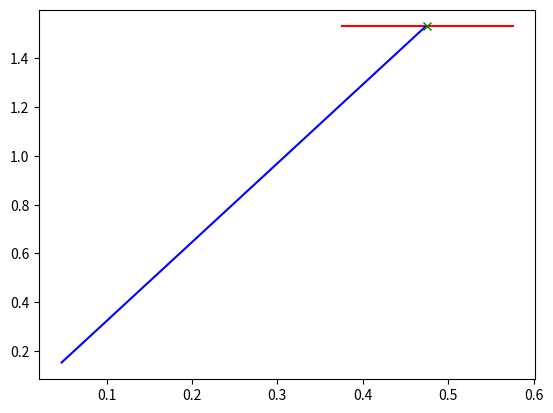

Recreate this plot in Python. (Note: this script raises an exception after producing the figure.)
from random import random as r
import math as m
from matplotlib import pyplot as plot

# Question 1
def matrix_product(a, b):
    """
    Method to determine the multiplcation of two matrices a and b.
    If the matrices are not compatible, None is returned.
    If they are compatible, each element in row a is multiplied by 
    the element at that index in column b. These are summed to give 
    the value of the element of the end-result matrix c, at that 
    row and column location.
    """
    #checks that the number of columns in a is equal to the number of rows in b
    if len(a[0]) != len(b):
        #if they are not equal, return None and exit
        return None
    #determine the dimensions of the new matrix
    #n number of rows, m number of columns
    n, m = len(a), len(b[0])
    #the resultant matrix is created as an empty list
    c = []
    #for each row of c
    for j in range(n):
        row = []
        #for each element in that row. Alternatively, for each column in b
        for i in range(m):
            #multiply each element in row a with each element in column b that is at the same index.
            #find the sum, and append that sum to the row list.
            row.append(sum(list(
                map(lambda x, y: x*y[i], a[j], b)
            )))
        #append each row to c, to give a list of lists.
        c.append(row)
    return c

def transpose(m):
    """
    Method to return the transpose of a matrix.
    The matrix must be square. The columns are 
    found and then appended as a row to a new matrix r.
    """
    #create an empty list for resultant matrix
    r = []
    #for each column in m
    for j in range(len(m[0])):
        #append, to r, a list of all elements that are at index j of each row
        #i.e. append a list of the elements in one column to r as a row.
        r.append(list(map(lambda x: x[j], m)))
    return r

def multiply_matrix_by_transpose(m):
    #find the transpose
    t = transpose(m)
    #find the product of the original matrix, by its transpose
    return matrix_product(m, t)

a = [
    [1, 2, 3, 4],
    [4, 5, 6, 7],
    [8, 9, 8, 7],
    [10, 11, 12, 1]
]

b = [
    [1],
    [2],
    [3],
    [4]
]

print(matrix_product(a, b))

print(multiply_matrix_by_transpose(a))

# Question 2
def create_brick(lb, ub, length):
    """
    Method to create a data point random between bounds that form a square.
    These data points are then companred to length to ensure no part of the
    brick falls outside the square boundary, else new data points will be
    generated.
    """
    #lb and ub are tuples of coordinates, indicating the lower 
    #and upper bounds for where the brick can exist
    #method picks a random point in the range of the upper and lower bounds
    #and adds that to the lower bound for each coordinate
    x = (r() * (ub[0] - lb[0])) + ub[0]
    y = (r() * (ub[1] - lb[1])) + ub[1]

    #if the length causes the brick to fall outside the boundary 
    #pick two new random points
    while x - (length / 2) < lb[0] or x + (length / 2) > ub[0]:
        x = (r() * (ub[0] - lb[0])) + lb[0]
        y = (r() * (ub[1] - lb[1])) + lb[1]        

    return x, y


def draw_brick(brick_coords, length):
    """
    Method to create a set of data points that will create the image of
    the brick in pyplot.
    """
    #line data points starts as a tuple of empty lists for x and y coords
    line = ([], [])
    for i in range(11):
        #add ten data points equidistant along the length of the brick
        #note brick coord located at the centre of the brick
        line[0].append(brick_coords[0] + (i * length / 10) - (length / 2))
        #add same y coord
        line[1].append(brick_coords[1])
    return line

def draw_shooting_line(theta, y_coord):
    """
    Method to create a set of data points that will create the image of
    the shooting line in pyplot.
    """
    #line data points starts as a tuple of empty lists for x and y coords
    line = ([], [])
    for i in range(10):
        #plot y coordinates that are between the origin and the brick
        line[1].append(y_coord / (i + 1))
        #plot x coordinates with respect to y values: y = x tan(a)
        line[0].append(y_coord / ((i + 1) * m.tan(theta)))
    return line

def deg(theta):
    #function to convert radians to degrees
    return theta * 180 / m.pi

def find_shooting_angles(brick_coords, length):
    """
    Method to find the upper and lower bounds of the shooting
    angle that will allow the brick to be hit.
    """
    #theta is larger when x is smaller, therefore max theta is
    #the angle from the origin to the closest end of the brick, 
    #with respect to its height

    #min theta is the opposite, the angle from origin to the furthest
    #end of the brick, with resect to its height.
    min_theta = m.atan(brick_coords[1] / (brick_coords[0] + (length / 2)))
    max_theta = m.atan(brick_coords[1] / (brick_coords[0] - (length / 2)))

    return min_theta, max_theta

def Brick(lb, ub, length):
    #create brick coordinates
    brick = create_brick(lb, ub, length)

    #determine shooting angles and the midpoint angle
    shooting_angles = find_shooting_angles(brick, length)
    mid_angle = sum(shooting_angles) / 2

    #draw the brick and the line of action
    brick_line = draw_brick(brick, length)
    shooting_line = draw_shooting_line(mid_angle, brick[1])

    #plot the lines, the zeroth index refers to the x coordinate and
    #the first index refers to the y coordinate
    plot.plot(
        brick_line[0], brick_line[1], 'r',
        shooting_line[0], shooting_line[1], 'b',
        brick[0], brick[1], 'gx'
    )
    plot.show()

Brick((0, 0), (2, 2), 0.2)

# Question 3
with open("./FTSE100.txt", "r") as f:
    #create a list for each line
    ftse100_list = f.read().split("\n")

def companies(ftse):
    """
    Method to sort the list of companies not yet organised into tuples.
    """
    #a list that will contain tuples of information for each company
    companies = []
    #for every third line in the list, as each company takes up 
    #three lines of information
    for c in range(int(len(ftse) / 3)):
        #add the three lines as separate elements in a tuple 
        #to the compant list
        companies.append(
            (ftse[(3 * c)], ftse[(3 * c) + 1], ftse[(3 * c) + 2])
        )
    return companies

def sort_by_share_price(c):
    #assume first company has the largest share price
    c_sorted = [c[0]]
    #for all companies in list
    for x in c[1:]:
        #assume they are the smallest
        smallest = True
        #for each company in the sorted list
        for i,y in enumerate(c_sorted):
            #if the company being tested has a higher share price
            if float(x[1]) > float(y[1]):
                smallest = False
                #the test company will be moved to that index
                #shifting the rest of the list one forward
                c_sorted.insert(i, x)
                break
        if smallest:
            #simply add the company on the end of the list
            c_sorted.append(x)
    
    return c_sorted

def total_ftse_value(companies):
    #initial sum is zero
    s = 0.0
    for c in companies:
        #multiply share price by number of share available
        s += float(c[1]) * float(c[2])
    #divide by one billion
    return s * (10 ** -9)

def LSE(ftse):
    #organise the company information
    companies_list = companies(ftse)
    #sort by share price
    companies_sorted = sort_by_share_price(companies_list)
    #determine the value of the FTSE 100
    ftse_value = total_ftse_value(companies_list)
    
    #return sorted list and ftse value as a tuple
    return companies_sorted, ftse_value

LSE(ftse100_list)
